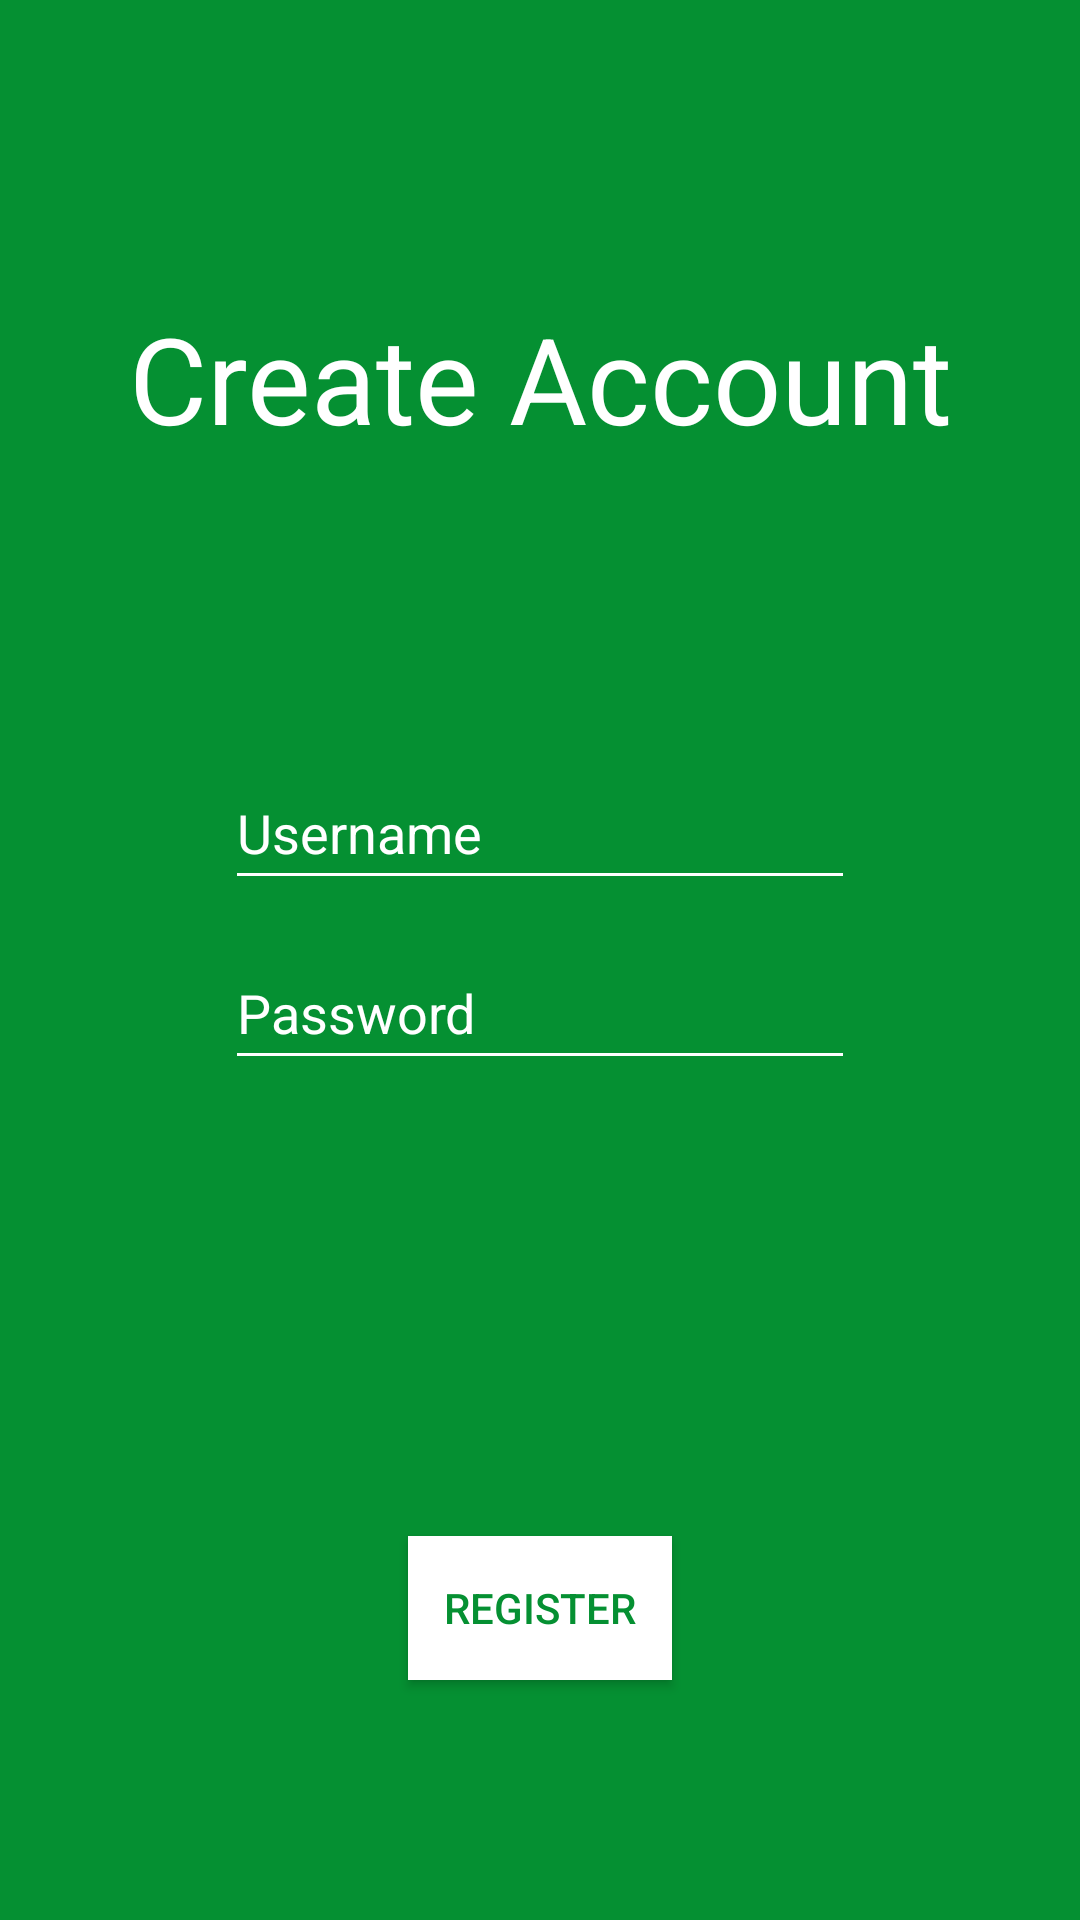

The Android layout XML behind this screen, and the referenced resources:
<!-- AndroidManifest.xml: application theme Theme.CharlieCSFair -->
<!-- res/layout/activity_create_account.xml -->
<?xml version="1.0" encoding="utf-8"?>
<androidx.constraintlayout.widget.ConstraintLayout xmlns:android="http://schemas.android.com/apk/res/android"
    xmlns:app="http://schemas.android.com/apk/res-auto"
    xmlns:tools="http://schemas.android.com/tools"
    android:layout_width="match_parent"
    android:layout_height="match_parent"
    android:background="#059032"
    tools:context=".CreateAccountActivity">

        <TextView
            android:id="@+id/textView"
            android:layout_width="wrap_content"
            android:layout_height="wrap_content"
            android:text="Create Account"
            android:textColor="#FFFFFF"
            android:textSize="40sp"
            app:layout_constraintBottom_toTopOf="@+id/createUsername"
            app:layout_constraintEnd_toEndOf="parent"
            app:layout_constraintStart_toStartOf="parent"
            app:layout_constraintTop_toTopOf="parent" />

        <EditText
            android:id="@+id/createUsername"
            android:layout_width="wrap_content"
            android:layout_height="wrap_content"
            android:layout_marginBottom="12dp"
            android:backgroundTint="#FFFFFF"
            android:ems="10"
            android:hint="Username"
            android:inputType="textPersonName"
            android:minHeight="48dp"
            android:textColor="#FFFFFF"
            android:textColorHint="#FFFFFF"
            app:layout_constraintBottom_toTopOf="@+id/createPassword"
            app:layout_constraintEnd_toEndOf="parent"
            app:layout_constraintStart_toStartOf="parent" />

        <EditText
            android:id="@+id/createPassword"
            android:layout_width="wrap_content"
            android:layout_height="wrap_content"
            android:layout_marginBottom="152dp"
            android:backgroundTint="#FFFFFF"
            android:ems="10"
            android:hint="Password"
            android:inputType="textPersonName"
            android:minHeight="48dp"
            android:textColor="#FFFFFF"
            android:textColorHint="#FFFFFF"
            app:layout_constraintBottom_toTopOf="@+id/button"
            app:layout_constraintEnd_toEndOf="parent"
            app:layout_constraintStart_toStartOf="parent" />

        <Button
            android:id="@+id/button"
            android:layout_width="wrap_content"
            android:layout_height="wrap_content"
            android:layout_marginBottom="80dp"
            android:background="#FFFFFF"
            android:backgroundTint="#FFFFFF"
            android:foregroundTint="#FFFFFF"
            android:shadowColor="#FFFFFF"
            android:textColor="#059032"
            android:text="Register"
            android:textColorHighlight="#FFFFFF"
            app:strokeColor="#FFFFFF"
            app:layout_constraintBottom_toBottomOf="parent"
            app:layout_constraintEnd_toEndOf="parent"
            app:layout_constraintStart_toStartOf="parent" />

</androidx.constraintlayout.widget.ConstraintLayout>
<!-- resources referenced by this layout -->
<resources>
  <style name="Theme.CharlieCSFair" parent="Theme.AppCompat.Light.NoActionBar">
          
          <item name="colorPrimary">@color/appGreen</item>
          <item name="colorPrimaryVariant">@color/purple_700</item>
          <item name="colorOnPrimary">@color/appWhite</item>
          
          <item name="colorSecondary">@color/appWhite</item>
          <item name="colorSecondaryVariant">@color/teal_700</item>
          <item name="colorOnSecondary">@color/black</item>
          
          <item name="android:statusBarColor">?attr/colorPrimary</item>
          
      </style>
  <color name="appGreen">#059032</color>
  <color name="purple_700">#FF3700B3</color>
  <color name="appWhite">#FFFFFFFF</color>
  <color name="teal_700">#FF018786</color>
  <color name="black">#FF000000</color>
</resources>
